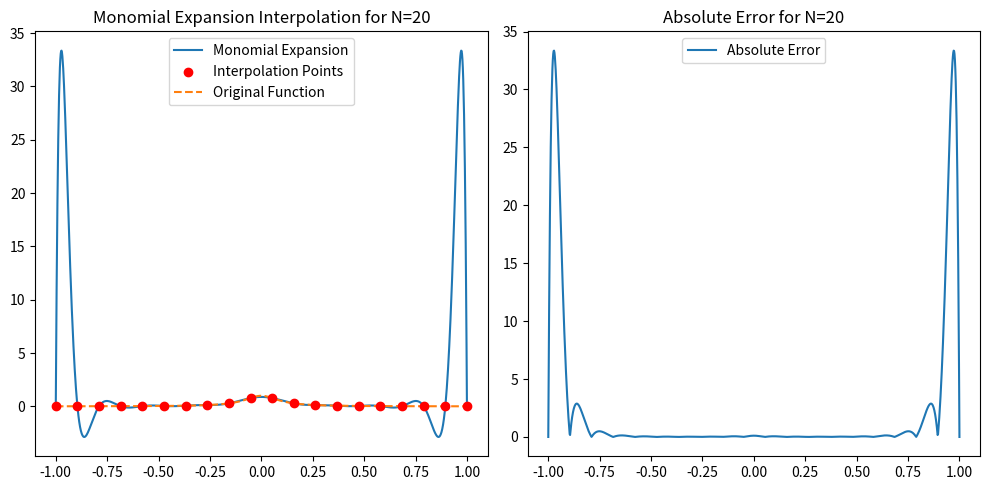

Python code for this plot:
import numpy as np
import matplotlib.pyplot as plt

# Function to construct the Vandermonde matrix
def vandermonde_matrix(x):
    N = len(x)
    V = np.vander(x, increasing=True)
    return V

# Function to solve for the coefficients of the monomial expansion
def monomial_coefficients(x, y):
    V = vandermonde_matrix(x)
    a = np.linalg.solve(V, y)
    return a

# Function to evaluate the polynomial at new points
def evaluate_monomial(a, x):
    # Polynomial evaluation using Horner's method
    p = np.polyval(a[::-1], x)
    return p

# Example function f(x) = 1 / (1 + (10x)^2)
def f(x):
    return 1 / (1 + (10*x)**2)

def absolute_error(p_eval, x_eval):
    return np.abs(f(x_eval) - p_eval)

def interpolate_monomial(N):
    xj = np.linspace(-1, 1, N)  # interpolation nodes
    yj = f(xj)  # function values at interpolation points
    a = monomial_coefficients(xj, yj)  # get the coefficients

    # Evaluate the polynomial at 1000 points
    x_eval = np.linspace(-1, 1, 1000)
    p_eval = evaluate_monomial(a, x_eval)
    return x_eval, p_eval, xj, yj

# Updated plot for Monomial Expansion
def plot_monomial(N):
    x_eval, p_eval, xj, yj = interpolate_monomial(N)
    error = absolute_error(p_eval, x_eval)

    plt.figure(figsize=(10,5))

    # Plot the approximation
    plt.subplot(1, 2, 1)
    plt.plot(x_eval, p_eval, label="Monomial Expansion")
    plt.scatter(xj, yj, color='red', zorder=5, label="Interpolation Points")
    plt.plot(x_eval, f(x_eval), label="Original Function", linestyle='dashed')
    plt.title(f"Monomial Expansion Interpolation for N={N}")
    plt.legend()

    # Plot the absolute error
    plt.subplot(1, 2, 2)
    plt.plot(x_eval, error, label="Absolute Error")
    plt.title(f"Absolute Error for N={N}")
    plt.legend()

    plt.tight_layout()
    plt.show()

plot_monomial(20)